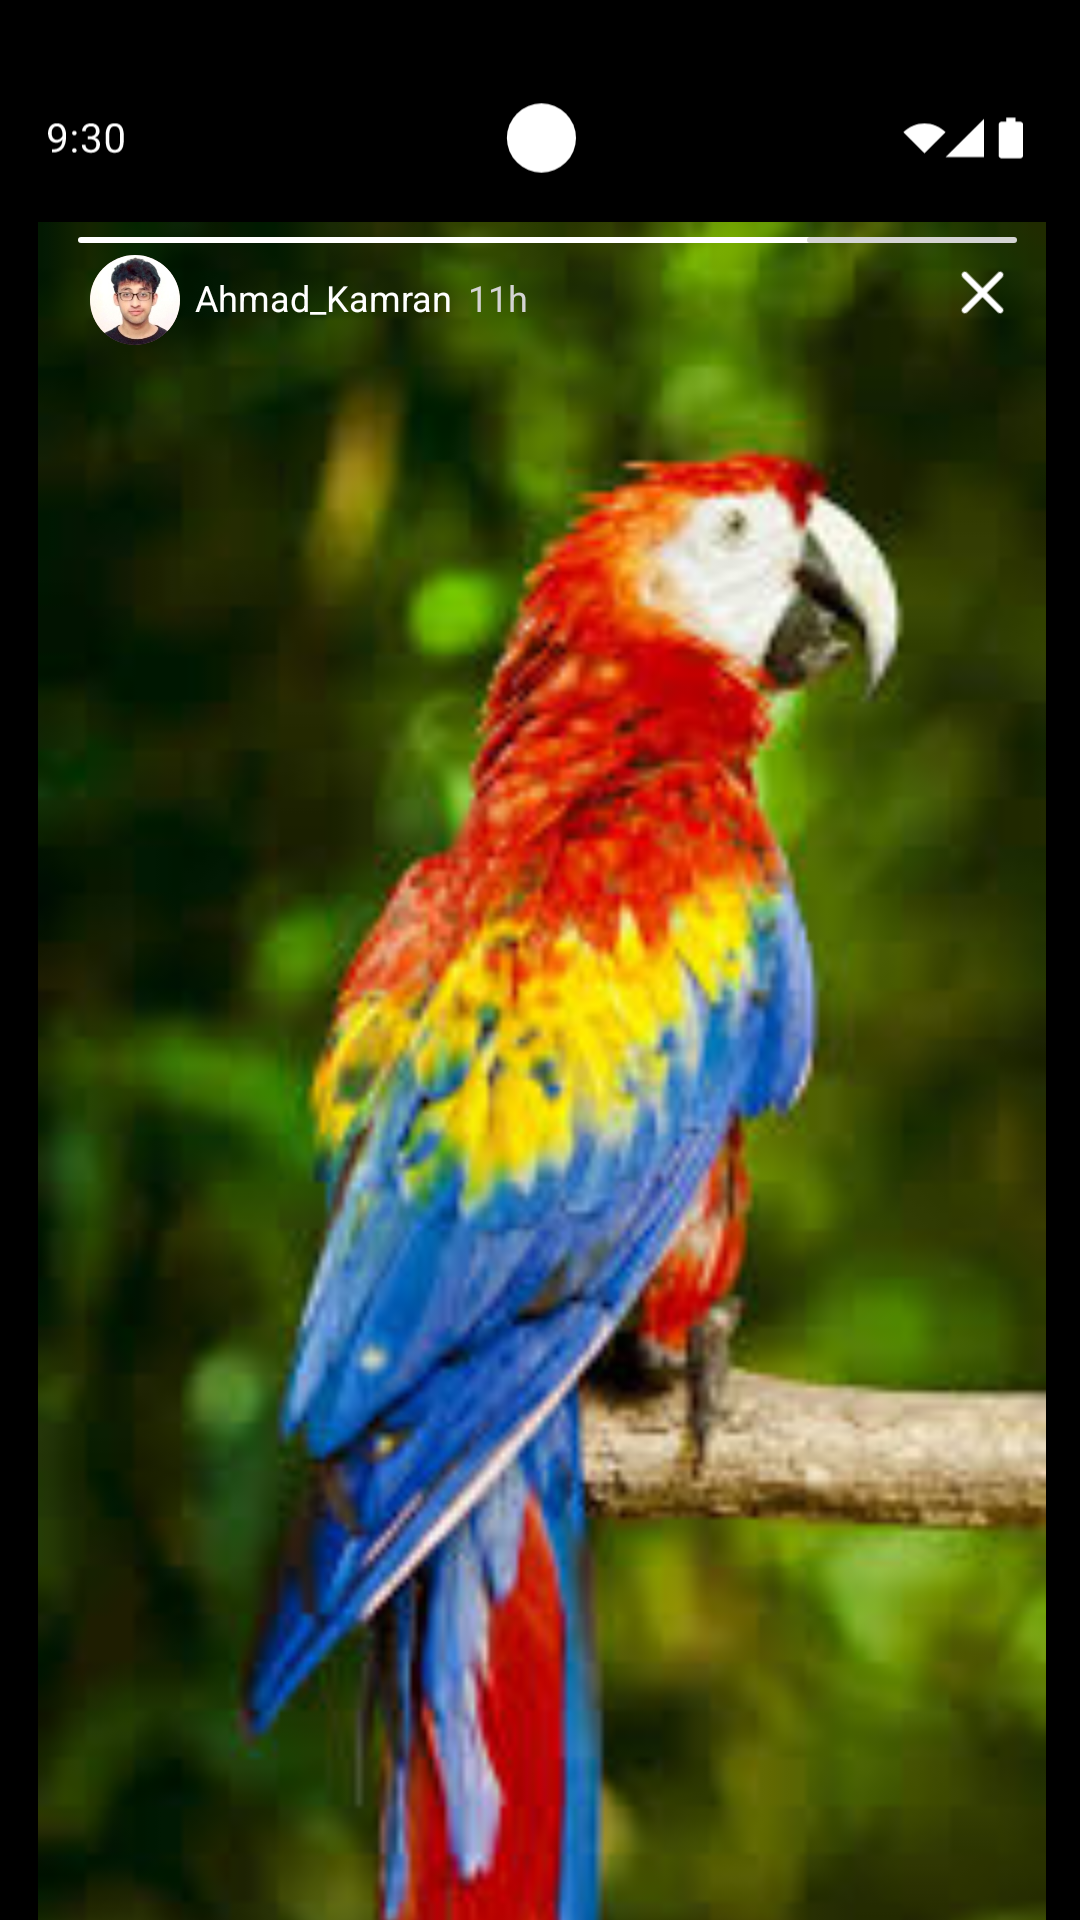

Android layout source for this screen:
<!-- AndroidManifest.xml: application theme Theme.I230622 -->
<!-- res/layout/ninteenth_activity.xml -->
<?xml version="1.0" encoding="utf-8"?>
<androidx.constraintlayout.widget.ConstraintLayout xmlns:android="http://schemas.android.com/apk/res/android"
    xmlns:app="http://schemas.android.com/apk/res-auto"
    android:layout_width="match_parent"
    android:layout_height="match_parent"
    android:background="@color/black"
    android:id="@+id/ninteenth_menu">

    <ImageView
        android:id="@+id/status_bar"
        android:layout_width="0dp"
        android:layout_height="wrap_content"
        android:src="@drawable/status_bar"
        app:tint="@color/white"
        app:layout_constraintTop_toTopOf="parent"
        app:layout_constraintStart_toStartOf="parent"
        android:layout_marginTop="20dp"/>

    <ImageView
        android:id="@+id/parrot"
        android:layout_width="1000dp"
        android:layout_height="600dp"
        android:layout_marginStart="-320dp"
        android:layout_marginTop="74dp"
        android:src="@drawable/parrot"
        app:layout_constraintStart_toStartOf="parent"
        app:layout_constraintTop_toTopOf="parent"/>

    <ImageView
        android:id="@+id/h1"
        android:layout_width="270dp"
        android:layout_height="2dp"
        android:layout_marginStart="26dp"
        android:layout_marginTop="79dp"
        android:src="@drawable/curved_rectangle"
        app:tint="@color/white"
        app:layout_constraintStart_toStartOf="parent"
        app:layout_constraintTop_toTopOf="parent"/>

    <ImageView
        android:id="@+id/h4"
        android:layout_width="70dp"
        android:layout_height="2dp"
        android:layout_marginStart="269dp"
        android:layout_marginTop="79dp"
        android:src="@drawable/curved_rectangle"
        app:tint="@color/light_grey"
        app:layout_constraintStart_toStartOf="parent"
        app:layout_constraintTop_toTopOf="parent"/>


    <ImageView
        android:id="@+id/New"
        android:layout_width="30dp"
        android:layout_height="30dp"
        android:src="@drawable/ahmad"
        android:background="@drawable/circle_border"
        android:scaleType="centerCrop"
        android:clipToOutline="true"
        android:outlineProvider="background"
        app:layout_constraintStart_toStartOf="parent"
        app:layout_constraintTop_toTopOf="parent"
        android:layout_marginStart="30dp"
        android:layout_marginTop="85dp"/>

    <TextView
        android:id="@+id/text1"
        android:layout_width="wrap_content"
        android:layout_height="wrap_content"
        android:text="Ahmad_Kamran"
        android:textSize="12sp"
        android:textColor="@color/white"
        app:layout_constraintTop_toTopOf="parent"
        app:layout_constraintStart_toStartOf="parent"
        android:layout_marginLeft="65dp"
        android:layout_marginTop="91dp"/>

    <TextView
        android:id="@+id/time1"
        android:layout_width="wrap_content"
        android:layout_height="wrap_content"
        android:text=" 11h"
        android:textSize="12sp"
        android:textColor="@color/light_grey"
        app:layout_constraintTop_toTopOf="parent"
        app:layout_constraintStart_toStartOf="parent"
        android:layout_marginTop="91dp"
        android:layout_marginLeft="153dp"/>

    <ImageView
        android:id="@+id/Cross"
        android:layout_width="25dp"
        android:layout_height="25dp"
        android:src="@drawable/plus"
        android:rotation="45"
        app:tint="@color/white"
        app:layout_constraintStart_toStartOf="parent"
        app:layout_constraintTop_toTopOf="parent"
        android:layout_marginStart="315dp"
        android:layout_marginTop="85dp"/>


    <ImageView
        android:id="@+id/CameraCircle"
        android:layout_width="wrap_content"
        android:layout_height="wrap_content"
        android:src="@drawable/my_story"
        app:layout_constraintStart_toStartOf="parent"
        app:layout_constraintTop_toTopOf="parent"
        android:layout_marginStart="0dp"
        android:layout_marginTop="665dp"/>

    <Button
        android:id="@+id/backButton"
        android:layout_width="40dp"
        android:layout_height="40dp"
        app:layout_constraintTop_toTopOf="parent"
        app:layout_constraintStart_toStartOf="parent"
        android:layout_marginLeft="300dp"
        android:layout_marginTop="80dp"
        android:background="@android:color/transparent"/>



</androidx.constraintlayout.widget.ConstraintLayout>
<!-- resources referenced by this layout -->
<resources>
  <color name="black">#FF000000</color>
  <color name="light_grey">#D3D3D3</color>
  <color name="white">#FFFFFFFF</color>
  <!-- drawable ahmad: jpg bitmap (drawable, 8138 bytes) -->
  <!-- drawable circle_border (drawable) -->
  <?xml version="1.0" encoding="utf-8"?>
  <shape xmlns:android="http://schemas.android.com/apk/res/android"
      android:shape="oval">
      <solid android:color="#FFFFFF" />
      <size
          android:width="120dp"
          android:height="120dp" />
      <stroke
          android:width="1dp"
          android:color="#AD7878"/>
  </shape>
  <!-- drawable curved_rectangle (drawable) -->
  <?xml version="1.0" encoding="utf-8"?>
  <shape xmlns:android="http://schemas.android.com/apk/res/android"
      android:shape="rectangle">
  
      <solid android:color="@color/black"/>
      <corners android:radius="50dp"/>
  
  </shape>
  <!-- drawable my_story: png bitmap (drawable, 8486 bytes) -->
  <!-- drawable parrot: png bitmap (drawable, 113864 bytes) -->
  <!-- drawable plus (drawable) -->
  <vector xmlns:android="http://schemas.android.com/apk/res/android"
      android:width="24dp"
      android:height="24dp"
      android:viewportWidth="24"
      android:viewportHeight="24">
    <path
        android:pathData="M12,3C11.448,3 11,3.448 11,4V11H4C3.448,11 3,11.448 3,12C3,12.552 3.448,13 4,13H11V20C11,20.552 11.448,21 12,21C12.552,21 13,20.552 13,20V13H20C20.552,13 21,12.552 21,12C21,11.448 20.552,11 20,11H13V4C13,3.448 12.552,3 12,3Z"
        android:fillColor="#AD7878"/>
  </vector>
  <!-- drawable status_bar: vector/xml drawable (drawable, 5877 chars, omitted) -->
  <style name="Theme.I230622" parent="Base.Theme.I230622" />
  <style name="Base.Theme.I230622" parent="Theme.Material3.DayNight.NoActionBar">
          
          
      </style>
</resources>
